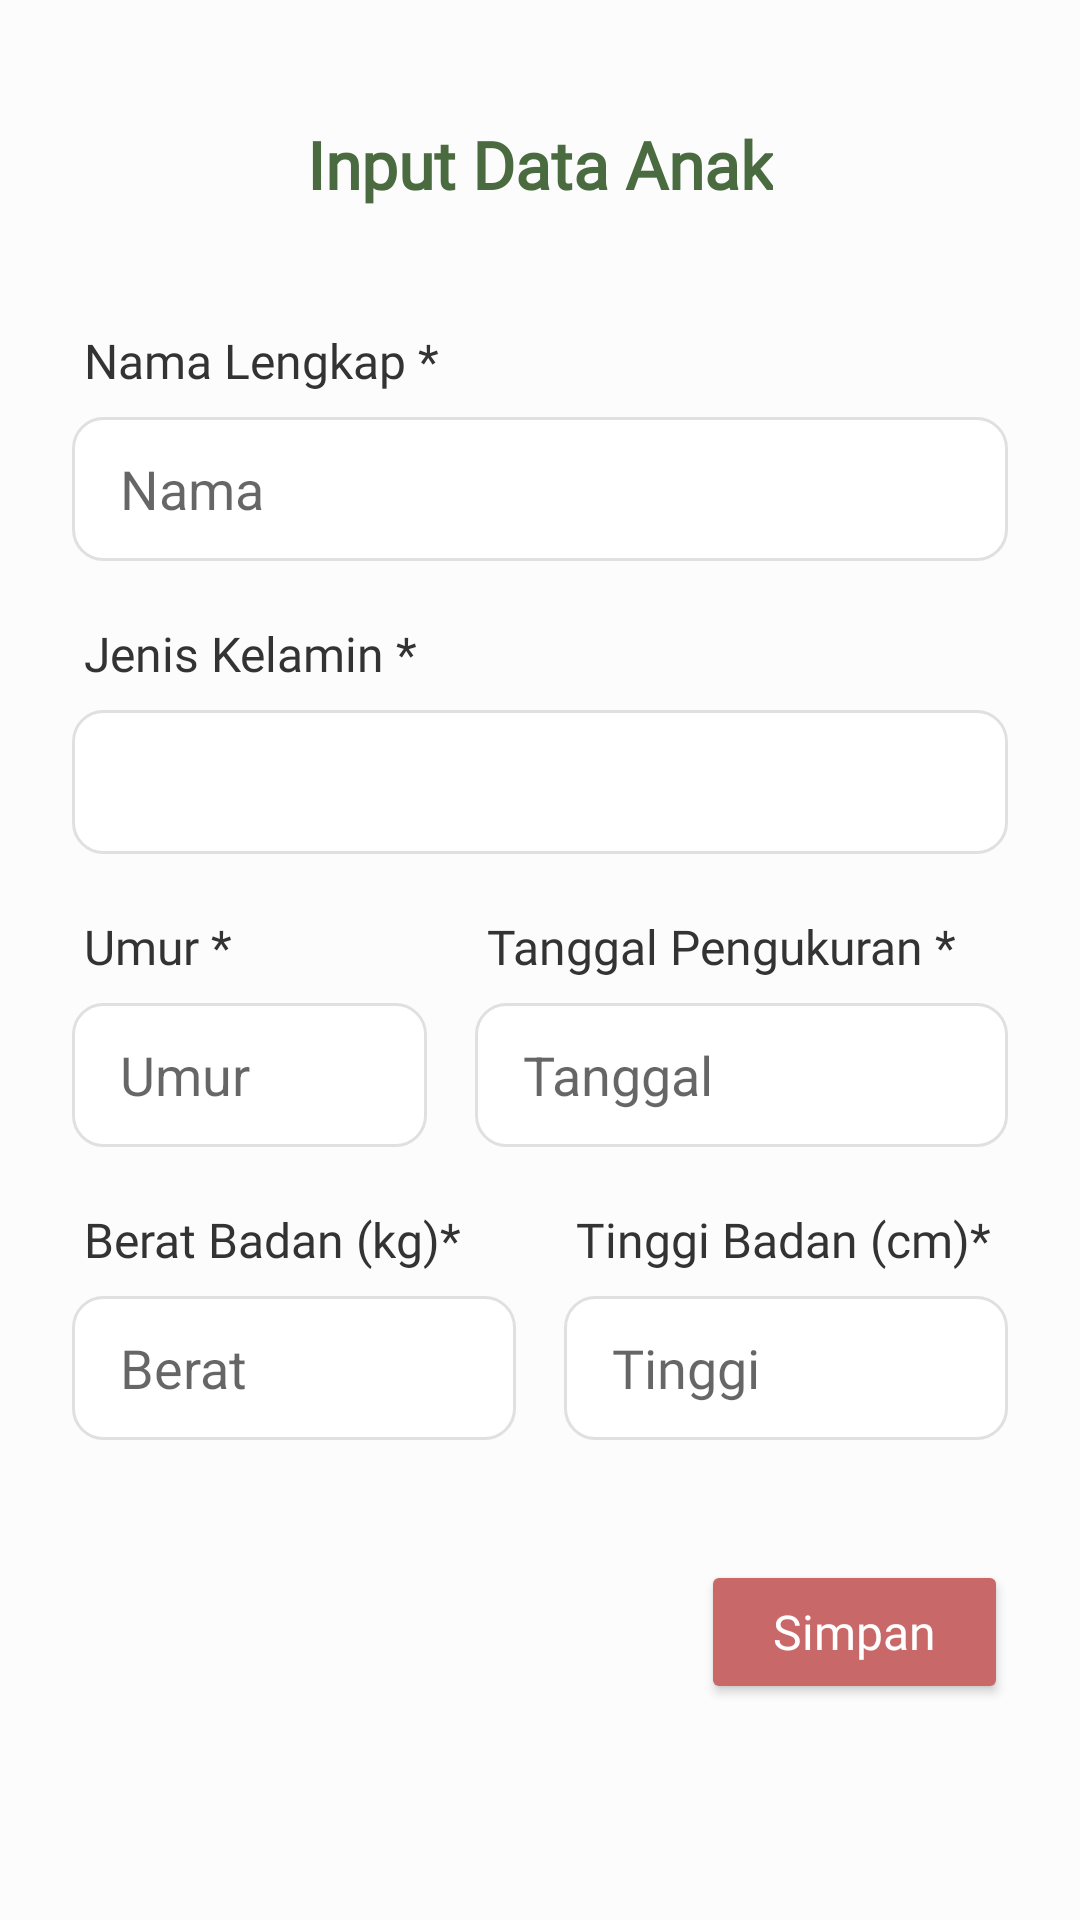

Android layout source for this screen:
<!-- AndroidManifest.xml: application theme Theme.Projek_ImunKu -->
<!-- res/layout/fragment_input_data_anak.xml -->
<?xml version="1.0" encoding="utf-8"?>
<ScrollView xmlns:android="http://schemas.android.com/apk/res/android"
    xmlns:tools="http://schemas.android.com/tools"
    android:layout_width="match_parent"
    android:layout_height="match_parent"
    xmlns:app="http://schemas.android.com/apk/res-auto"
    android:background="@color/page_background"
    android:fillViewport="true"
    tools:context=".input_data_anak">

    <LinearLayout
        android:layout_width="match_parent"
        android:layout_height="wrap_content"
        android:orientation="vertical"
        android:padding="24dp">

        <TextView
            android:layout_width="wrap_content"
            android:layout_height="wrap_content"
            android:layout_gravity="center_horizontal"
            android:layout_marginTop="16dp"
            android:layout_marginBottom="40dp"
            android:text="Input Data Anak"
            android:textColor="@color/text_title_green"
            android:textSize="22sp"
            android:textStyle="bold"
            android:fontFamily="@font/outfit_bold"/>

        <TextView
            android:layout_width="wrap_content"
            android:layout_height="wrap_content"
            android:layout_marginStart="4dp"
            android:layout_marginBottom="8dp"
            android:text="Nama Lengkap *"
            android:textColor="@color/text_label_dark"
            android:textSize="16sp"
            android:fontFamily="@font/outfit_semibold"/>

        <EditText
            android:id="@+id/etNamaLengkap"
            android:layout_width="match_parent"
            android:layout_height="48dp"
            android:hint="Nama"
            android:layout_marginBottom="20dp"
            android:background="@drawable/bg_input_field"
            android:inputType="textPersonName|textCapWords"
            android:paddingHorizontal="16dp" />

        <TextView
            android:layout_width="wrap_content"
            android:layout_height="wrap_content"
            android:layout_marginStart="4dp"
            android:layout_marginBottom="8dp"
            android:text="Jenis Kelamin *"
            android:textColor="@color/text_label_dark"
            android:textSize="16sp"
            android:fontFamily="@font/outfit_semibold"/>

        <Spinner
            android:id="@+id/spinnerJenisKelamin"
            android:layout_width="match_parent"
            android:layout_height="48dp"
            android:layout_marginBottom="20dp"
            android:background="@drawable/bg_input_field"
            android:paddingStart="8dp"
            android:paddingEnd="8dp"
            android:fontFamily="@font/outfit_semibold"/>

        <LinearLayout
            android:layout_width="match_parent"
            android:layout_height="wrap_content"
            android:layout_marginBottom="20dp"
            android:baselineAligned="false"
            android:orientation="horizontal">

            <LinearLayout
                android:layout_width="0dp"
                android:layout_height="wrap_content"
                android:layout_marginEnd="8dp"
                android:layout_weight="1"
                android:orientation="vertical">

                <TextView
                    android:layout_width="wrap_content"
                    android:layout_height="wrap_content"
                    android:layout_marginStart="4dp"
                    android:layout_marginBottom="8dp"
                    android:text="Umur *"
                    android:textColor="@color/text_label_dark"
                    android:textSize="16sp"
                    android:fontFamily="@font/outfit_semibold"/>

                <EditText
                    android:id="@+id/etUmur"
                    android:layout_width="match_parent"
                    android:layout_height="48dp"
                    android:hint="Umur"
                    android:background="@drawable/bg_input_field"
                    android:inputType="number"
                    android:paddingHorizontal="16dp" />
            </LinearLayout>

            <LinearLayout
                android:layout_width="0dp"
                android:layout_height="wrap_content"
                android:layout_marginStart="8dp"
                android:layout_weight="1.5"
                android:orientation="vertical">

                <TextView
                    android:layout_width="wrap_content"
                    android:layout_height="wrap_content"
                    android:layout_marginStart="4dp"
                    android:layout_marginBottom="8dp"
                    android:text="Tanggal Pengukuran *"
                    android:textColor="@color/text_label_dark"
                    android:textSize="16sp"
                    android:fontFamily="@font/outfit_semibold"/>

                <RelativeLayout
                    android:layout_width="match_parent"
                    android:layout_height="48dp"
                    android:background="@drawable/bg_input_field">

                    <EditText
                        android:id="@+id/etTanggalPengukuran"
                        android:layout_width="match_parent"
                        android:layout_height="match_parent"
                        android:background="@android:color/transparent"
                        android:clickable="false"
                        android:focusable="false"
                        android:hint="Tanggal"
                        android:paddingHorizontal="16dp" />

                    <ImageView
                        android:id="@+id/icon_kalender_pengukuran"
                        android:layout_width="20dp"
                        android:layout_height="20dp"
                        android:layout_alignParentEnd="true"
                        android:layout_centerVertical="true"
                        android:layout_marginEnd="16dp"
                        android:src="@drawable/calendar"
                        app:tint="@color/text_label_dark"
                        android:contentDescription="Pilih Tanggal"
                        />
                </RelativeLayout>
            </LinearLayout>
        </LinearLayout>

        <LinearLayout
            android:layout_width="match_parent"
            android:layout_height="wrap_content"
            android:layout_marginBottom="40dp"
            android:baselineAligned="false"
            android:orientation="horizontal">

            <LinearLayout
                android:layout_width="0dp"
                android:layout_height="wrap_content"
                android:layout_marginEnd="8dp"
                android:layout_weight="1"
                android:orientation="vertical">

                <TextView
                    android:layout_width="wrap_content"
                    android:layout_height="wrap_content"
                    android:layout_marginStart="4dp"
                    android:layout_marginBottom="8dp"
                    android:text="Berat Badan (kg)*"
                    android:textColor="@color/text_label_dark"
                    android:textSize="16sp"
                    android:fontFamily="@font/outfit_semibold"/>

                <EditText
                    android:id="@+id/etBeratBadan"
                    android:layout_width="match_parent"
                    android:layout_height="48dp"
                    android:hint="Berat"
                    android:background="@drawable/bg_input_field"
                    android:inputType="numberDecimal"
                    android:paddingHorizontal="16dp" />
            </LinearLayout>

            <LinearLayout
                android:layout_width="0dp"
                android:layout_height="wrap_content"
                android:layout_marginStart="8dp"
                android:layout_weight="1"
                android:orientation="vertical">

                <TextView
                    android:layout_width="wrap_content"
                    android:layout_height="wrap_content"
                    android:layout_marginStart="4dp"
                    android:layout_marginBottom="8dp"
                    android:text="Tinggi Badan (cm)*"
                    android:textColor="@color/text_label_dark"
                    android:textSize="16sp"
                    android:fontFamily="@font/outfit_semibold"/>

                <EditText
                    android:id="@+id/etTinggiBadan"
                    android:layout_width="match_parent"
                    android:layout_height="48dp"
                    android:background="@drawable/bg_input_field"
                    android:hint="Tinggi"
                    android:inputType="numberDecimal"
                    android:paddingHorizontal="16dp"
                    android:fontFamily="@font/outfit_semibold"/>
            </LinearLayout>
        </LinearLayout>

        <Button
            android:id="@+id/btnSimpanDataAnak"
            android:layout_width="wrap_content"
            android:layout_height="wrap_content"
            android:layout_gravity="end"
            android:backgroundTint="#C96868"
            android:paddingHorizontal="24dp"
            android:paddingVertical="2dp"
            android:text="Simpan"
            android:textAllCaps="false"
            android:textColor="@color/white"
            android:textSize="16sp"
            app:cornerRadius="10dp"
            android:fontFamily="@font/outfit_bold"/>
    </LinearLayout>
</ScrollView>
<!-- resources referenced by this layout -->
<resources>
  <color name="page_background">#FCFCFC</color>
  <color name="text_label_dark">#333333</color>
  <color name="text_title_green">#4A6A3F</color>
  <color name="white">#FFFFFFFF</color>
  <!-- drawable bg_input_field (drawable) -->
  <?xml version="1.0" encoding="utf-8"?>
  <shape xmlns:android="http://schemas.android.com/apk/res/android"
      android:shape="rectangle">
      <solid android:color="@color/white" />
      <corners android:radius="10dp" />
      <stroke android:width="1dp" android:color="@color/input_border_gray" />
  </shape>
  <style name="Theme.Projek_ImunKu" parent="Theme.MaterialComponents.DayNight.DarkActionBar">
          
          <item name="colorPrimary">@color/purple_500</item>
          <item name="colorPrimaryVariant">@color/purple_700</item>
          <item name="colorOnPrimary">@color/white</item>
          
          <item name="colorSecondary">@color/teal_200</item>
          <item name="colorSecondaryVariant">@color/teal_700</item>
          <item name="colorOnSecondary">@color/black</item>
          
          <item name="android:statusBarColor">?attr/colorPrimaryVariant</item>
          
      </style>
  <color name="input_border_gray">#E0E0E0</color>
  <color name="purple_500">#B2CD9C</color>
  <color name="purple_700">#B2CD9C</color>
  <color name="teal_200">#03DAC5</color>
  <color name="teal_700">#018786</color>
  <color name="black">#FF000000</color>
</resources>
